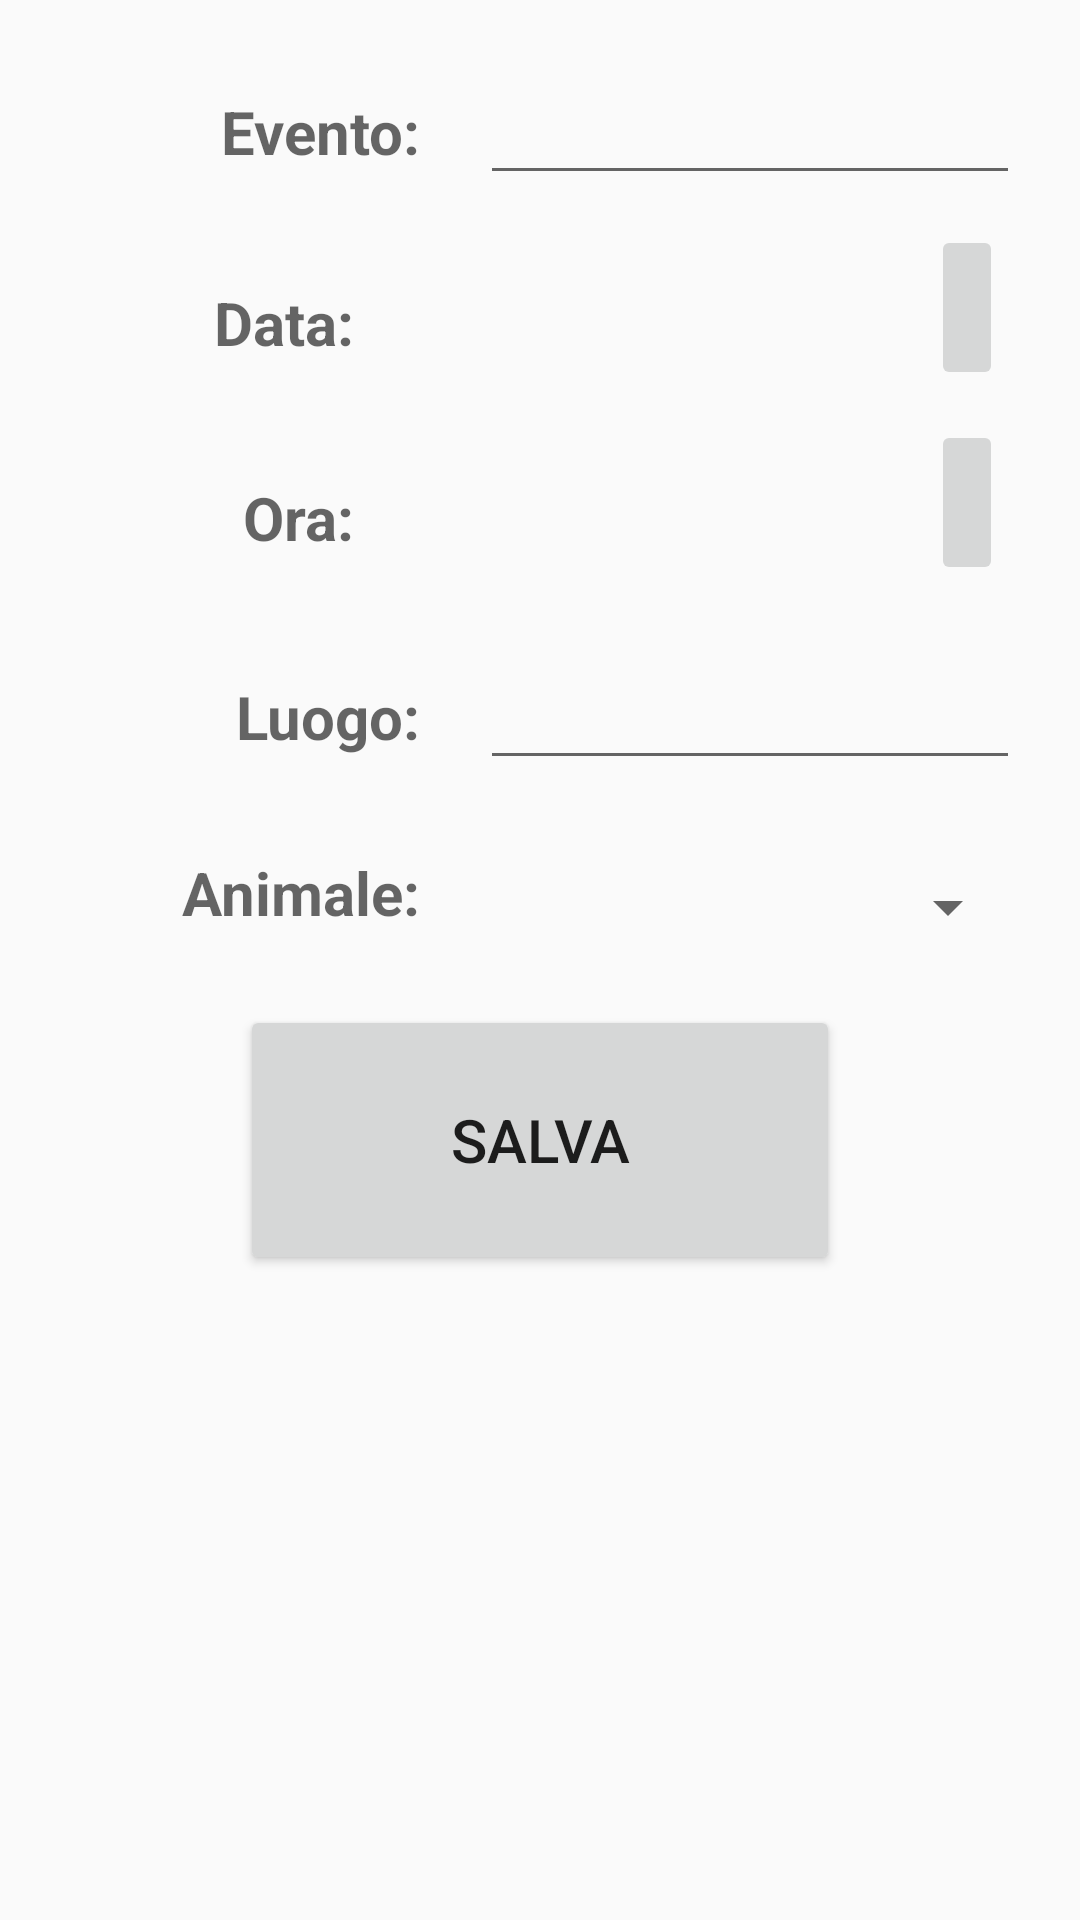

This screen was rendered from an Android layout file. Write that file and the resources it references.
<!-- AndroidManifest.xml: application theme AppTheme -->
<!-- res/layout/fragment_reminder_data.xml -->
<LinearLayout xmlns:android="http://schemas.android.com/apk/res/android"
    xmlns:tools="http://schemas.android.com/tools"
    android:layout_width="match_parent"
    android:layout_height="match_parent"
    tools:context="com.example.matte.mypet_testlogin.ReminderDataFragment">

    <TableLayout
        android:layout_width="match_parent"
        android:layout_height="wrap_content"
        android:orientation="horizontal"
        android:weightSum="1"
        android:layout_margin="10dp">

        <TableRow
            android:layout_width="match_parent"
            android:layout_height="match_parent"
            android:weightSum="1"
            android:orientation="horizontal">

            <TextView
                android:text="Evento:"
                android:layout_width="0dp"
                android:gravity="right|fill_vertical"
                android:layout_height="35dp"
                android:textStyle="bold"
                android:id="@+id/textView10"
                android:layout_margin="10dp"
                android:layout_weight="0.4"
                android:textSize="20sp"
                android:textColor="?attr/colorControlNormal" />

            <EditText
                android:layout_width="0dp"
                android:layout_height="45dp"
                android:id="@+id/reminderEventEditText"
                android:layout_weight="0.6"
                android:gravity="left|fill_vertical"
                android:paddingStart="10dp"
                android:layout_margin="10dp"
                android:textSize="20sp"
                android:maxLines="1" />

        </TableRow>

        <TableRow
            android:layout_width="match_parent"
            android:layout_height="match_parent"
            android:orientation="horizontal"
            android:weightSum="1">

            <TextView
                android:text="Data:"
                android:layout_width="0dp"
                android:gravity="right|fill_vertical"
                android:layout_weight="0.4"
                android:layout_height="35dp"
                android:textStyle="bold"
                android:id="@+id/textView11"
                android:layout_margin="10dp"
                android:textSize="20sp"
                android:textColor="?attr/colorControlNormal" />

            <TextView
                android:text=""
                android:layout_width="0dp"
                android:layout_height="45dp"
                android:paddingStart="10dp"
                android:focusable="true"
                android:focusableInTouchMode="true"
                android:id="@+id/reminderDateTextView"
                android:layout_weight="0.6"
                android:gravity="left|fill_vertical"
                android:layout_margin="10dp"
                android:textSize="20sp" />

            <ImageButton
                android:src="@drawable/ic_event_black_24dp"
                android:layout_width="55dp"
                android:layout_height="55dp"
                android:id="@+id/changeReminderDateButton"
                android:layout_gravity="center_horizontal" />

        </TableRow>

        <TableRow
            android:layout_width="match_parent"
            android:layout_height="match_parent"
            android:orientation="horizontal"
            android:weightSum="1">

            <TextView
                android:text="Ora:"
                android:layout_width="0dp"
                android:gravity="right|fill_vertical"
                android:layout_weight="0.4"
                android:layout_height="35dp"
                android:textStyle="bold"
                android:id="@+id/textViewTime"
                android:layout_margin="10dp"
                android:textSize="20sp"
                android:textColor="?attr/colorControlNormal" />

            <TextView
                android:text=""
                android:layout_width="0dp"
                android:layout_height="45dp"
                android:paddingStart="10dp"
                android:focusable="true"
                android:focusableInTouchMode="true"
                android:id="@+id/reminderTimeTextView"
                android:layout_weight="0.6"
                android:gravity="left|fill_vertical"
                android:layout_margin="10dp"
                android:textSize="20sp" />

            <ImageButton
                android:src="@drawable/ic_schedule_black_24dp"
                android:layout_width="55dp"
                android:layout_height="55dp"
                android:id="@+id/changeReminderTimeButton"
                android:layout_gravity="center_horizontal" />

        </TableRow>

        <TableRow
            android:layout_width="match_parent"
            android:layout_height="match_parent"
            android:weightSum="1"
            android:orientation="horizontal">

            <TextView
                android:text="Luogo:"
                android:layout_width="0dp"
                android:gravity="right|fill_vertical"
                android:layout_height="35dp"
                android:textStyle="bold"
                android:id="@+id/textViewReminderPlace"
                android:layout_margin="10dp"
                android:layout_weight="0.4"
                android:textSize="20sp"
                android:textColor="?attr/colorControlNormal" />

            <EditText
                android:layout_width="0dp"
                android:layout_height="45dp"
                android:id="@+id/reminderPlaceEditText"
                android:layout_weight="0.6"
                android:gravity="left|fill_vertical"
                android:paddingStart="10dp"
                android:layout_margin="10dp"
                android:textSize="20sp"
                android:maxLines="1" />

        </TableRow>

        <TableRow
            android:layout_width="match_parent"
            android:layout_height="match_parent"
            android:orientation="horizontal"
            android:weightSum="1">

            <TextView
                android:text="Animale:"
                android:layout_width="0dp"
                android:gravity="right|fill_vertical"
                android:layout_weight="0.4"
                android:layout_height="35dp"
                android:textStyle="bold"
                android:id="@+id/textView12"
                android:layout_margin="10dp"
                android:textSize="20sp"
                android:textColor="?attr/colorControlNormal" />

            <Spinner
                android:layout_width="0dp"
                android:layout_height="45dp"
                android:id="@+id/reminderDataAnimalSpin"
                android:layout_weight="0.6"
                android:textSize="20sp"
                android:layout_margin="10dp"
                android:paddingStart="10dp"/>

        </TableRow>

        <TableRow android:gravity="center">

            <LinearLayout
                android:layout_width="match_parent"
                android:layout_height="wrap_content"
                android:textAlignment="gravity">

                <Button
                    android:text="Salva"
                    android:layout_width="200dp"
                    android:layout_height="90dp"
                    android:id="@+id/buttonSendReminderData"
                    android:layout_gravity="center"
                    android:textSize="20sp"
                    android:layout_weight="1"/>
            </LinearLayout>

        </TableRow>

    </TableLayout>

</LinearLayout>
<!-- resources referenced by this layout -->
<resources>
  <style name="AppTheme" parent="Theme.AppCompat.Light.DarkActionBar">
          
          <item name="colorPrimary">@color/colorPrimary</item>
          <item name="colorPrimaryDark">@color/colorPrimaryDark</item>
          <item name="colorAccent">@color/colorAccent</item>
      </style>
  <color name="colorPrimary">#00a31b</color>
  <color name="colorPrimaryDark">#00bf4d</color>
  <color name="colorAccent">#4dd5ff</color>
</resources>
